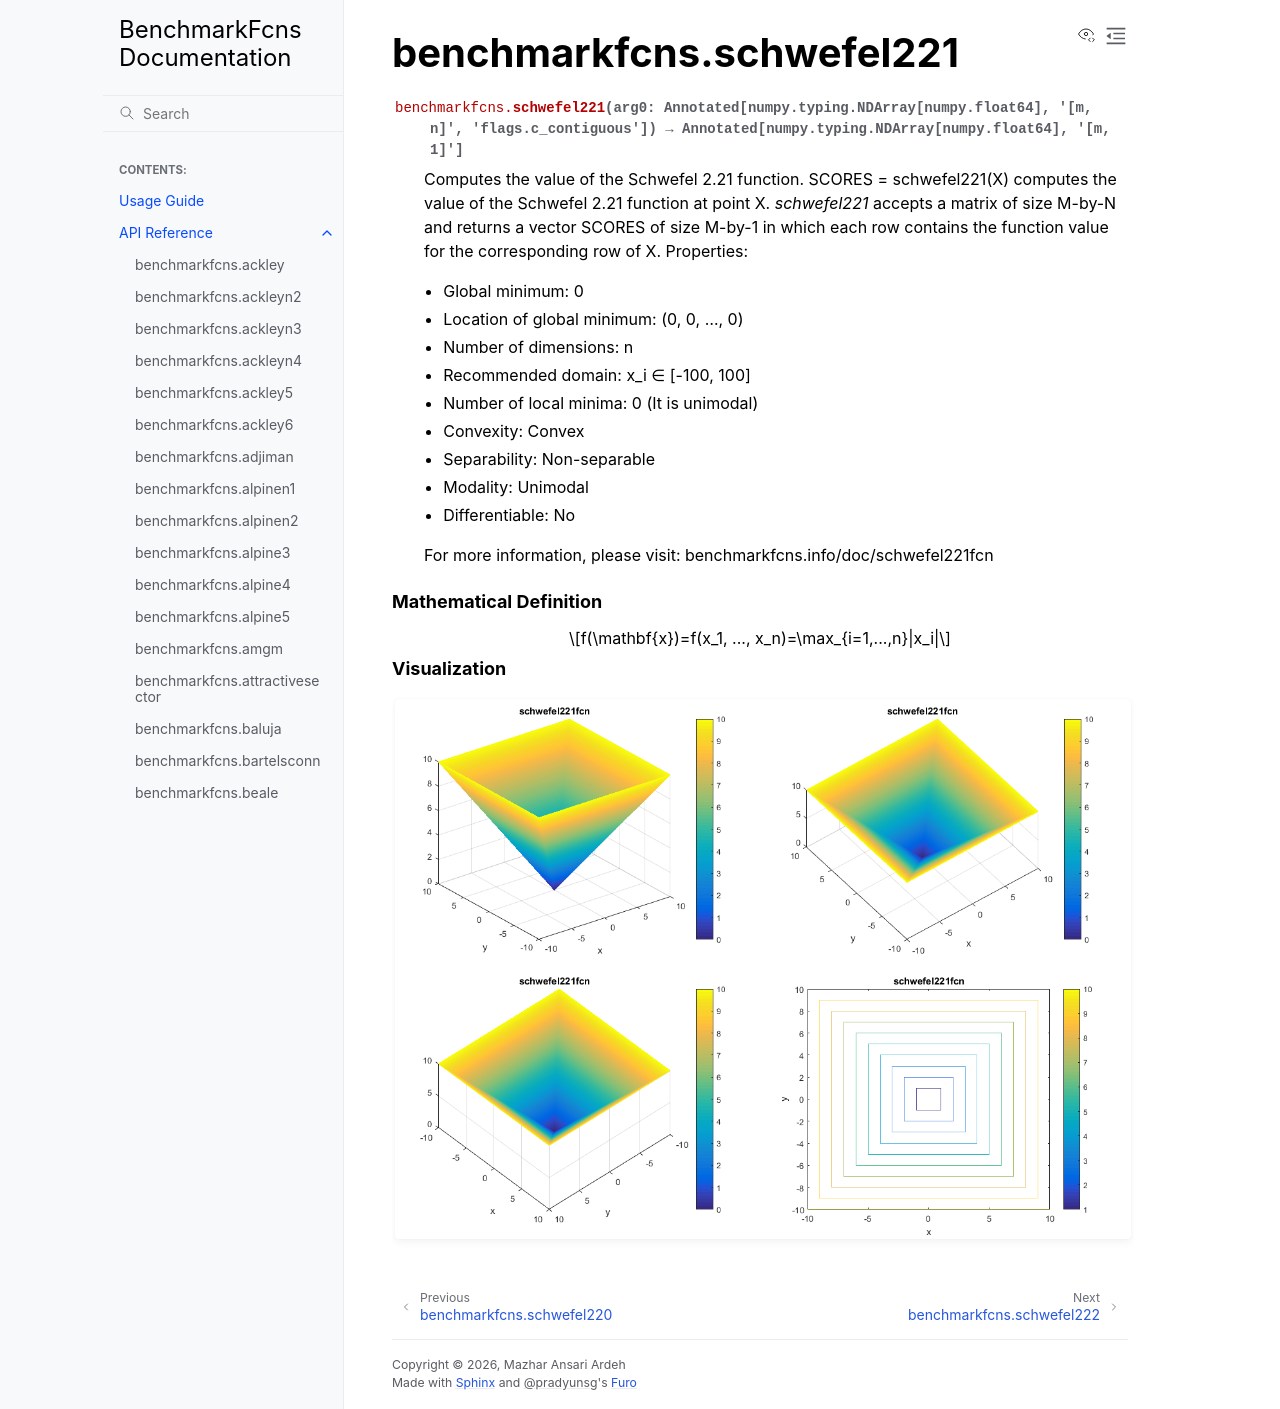

repository: mazhar-ansari-ardeh/BenchmarkFcns · page: generated/benchmarkfcns.schwefel221.html · generator: sphinx

benchmarkfcns.schwefel221
=========================

.. currentmodule:: benchmarkfcns

.. autofunction:: schwefel221

.. raw:: html

   <div style="clear: both"></div>



.. rubric:: Mathematical Definition

.. math::

   f(\mathbf{x})=f(x_1, ..., x_n)=\max_{i=1,...,n}|x_i|

.. rubric:: Visualization

.. function-plots:: benchmarkfcns.schwefel221
